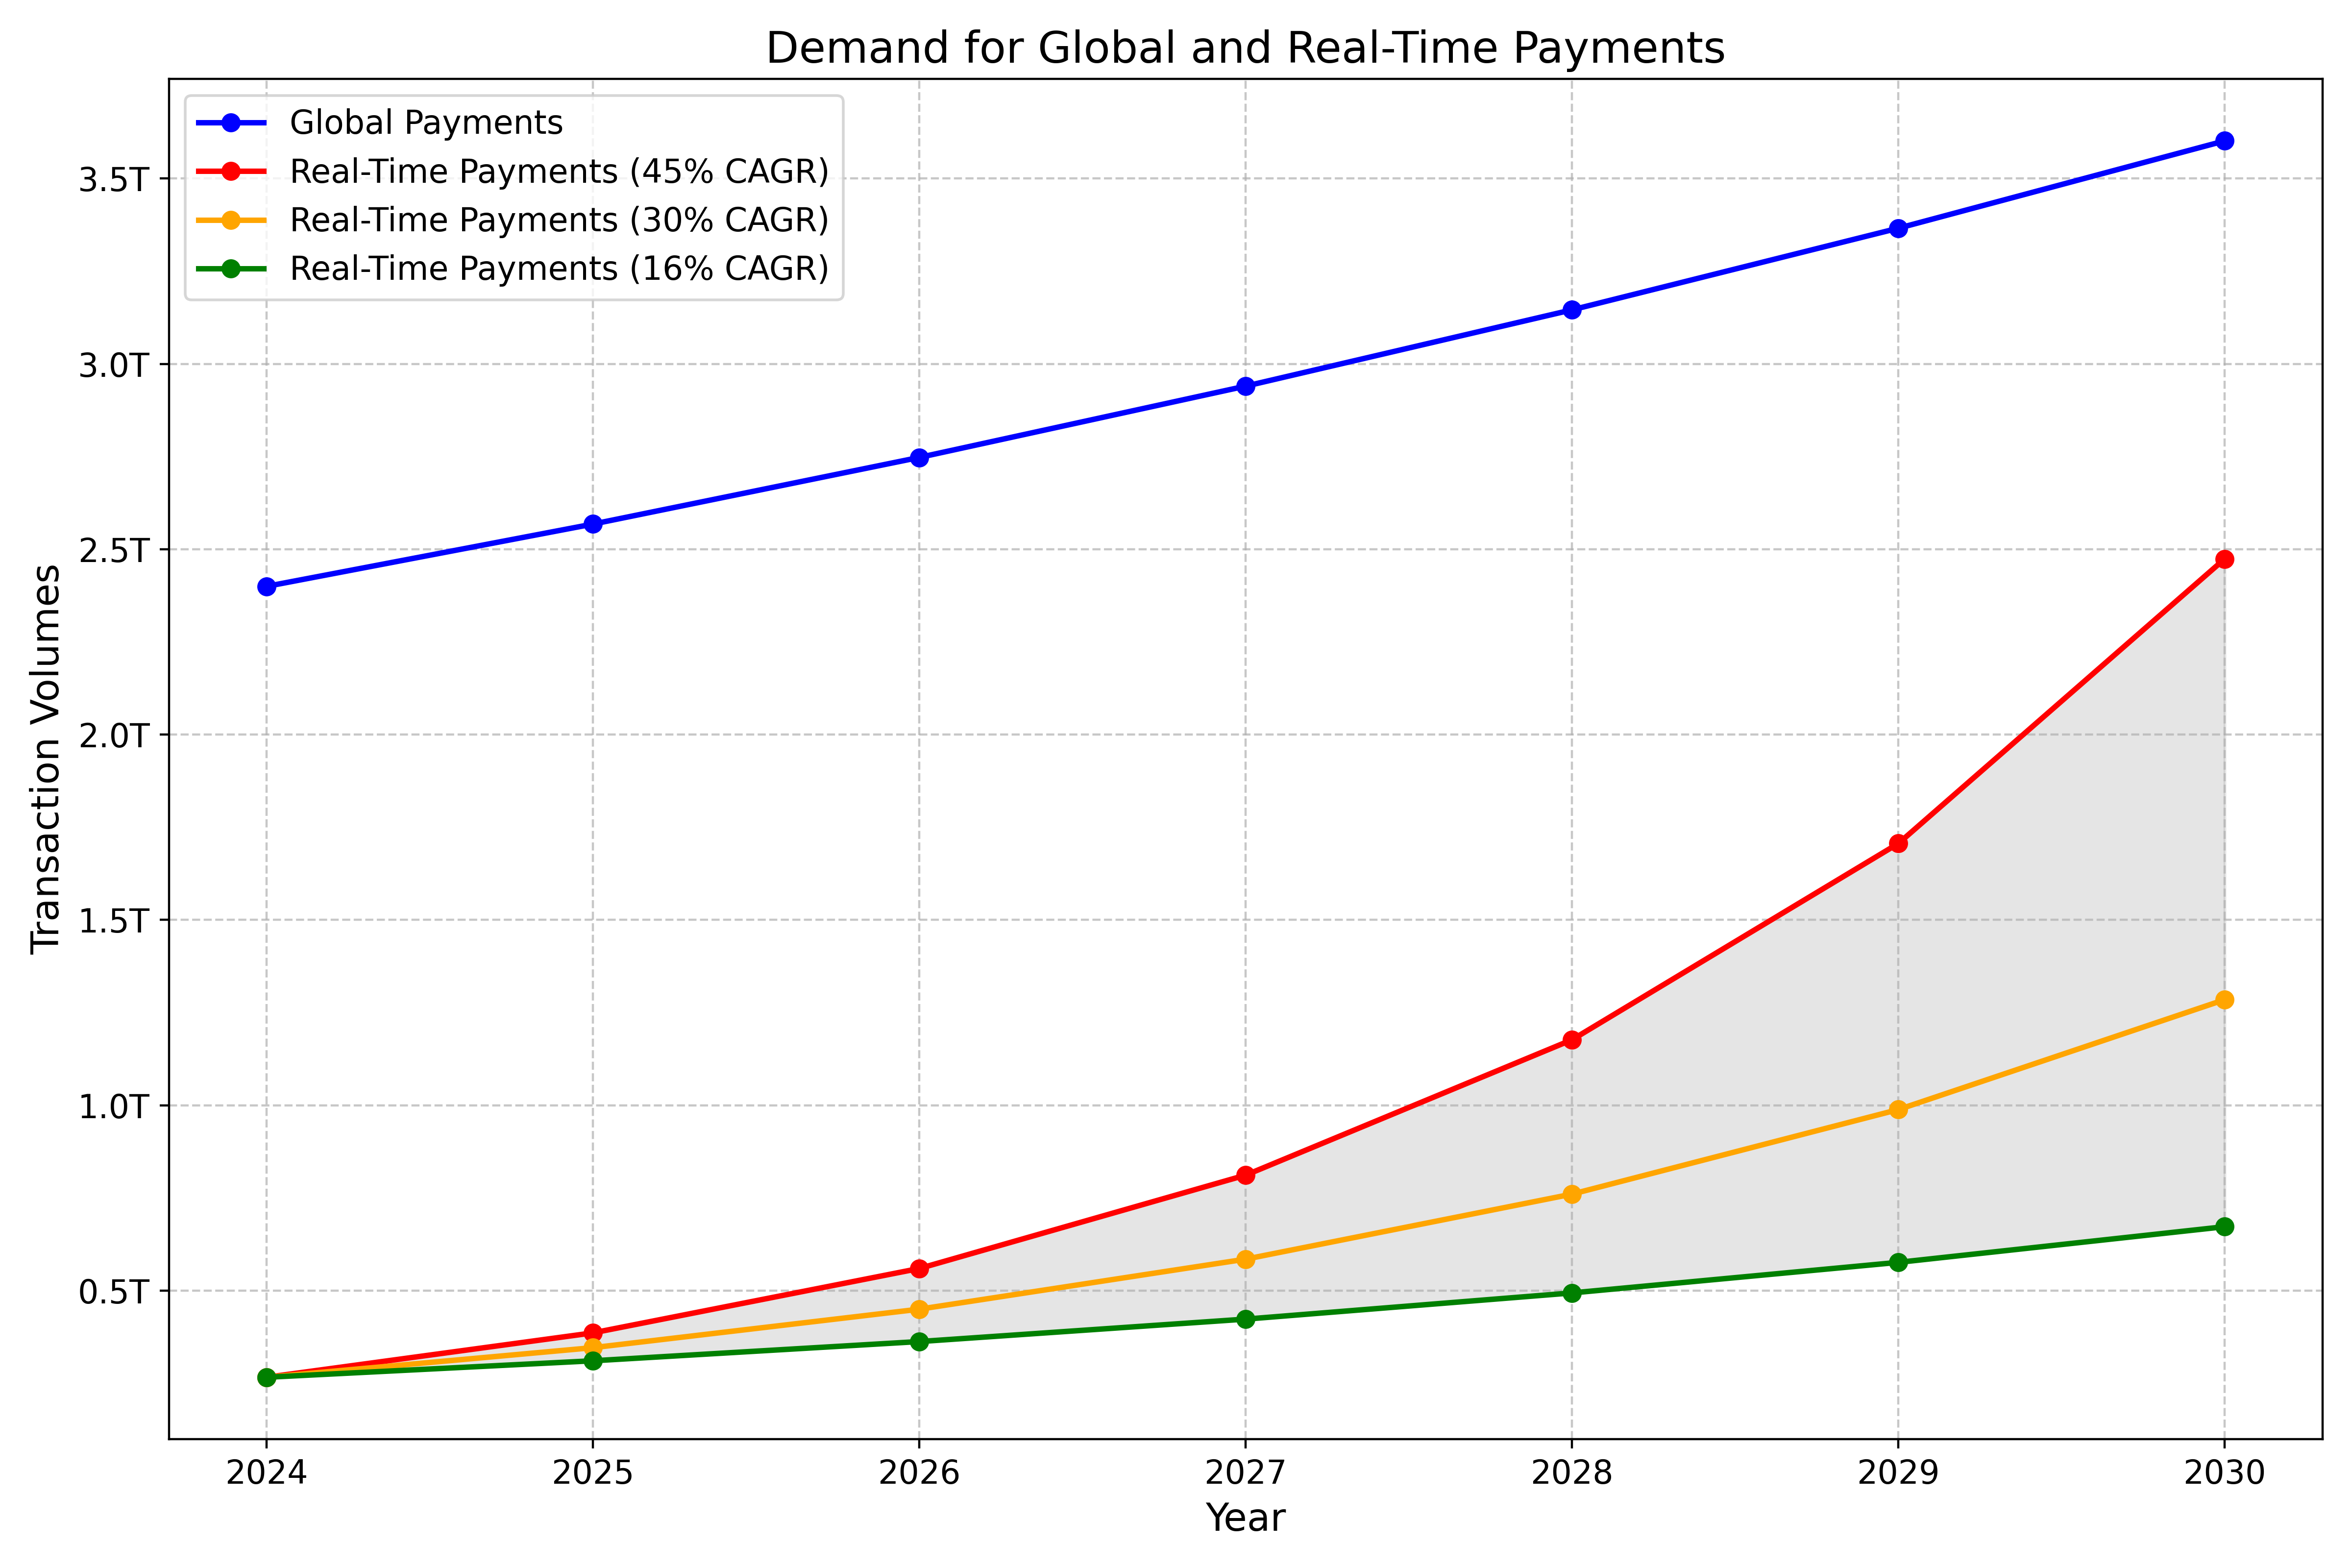

The Python source for this figure:
'''
Framework: 
- Global payment revenues are expected to grow by 7% annually to 3.2T by 2027 (McKinsey, 2023)
- Global real-time payments climbed to a new record high in 2023, reaching 266.2B transactions (ACI Worldwide, 2023)
- Global real-time payments are expected to grow by 16.7% annually to 575.1B transactions by 2028 (ACI Worldwide, 2023)
'''

import matplotlib.pyplot as plt
from matplotlib.ticker import FuncFormatter

# Revenue Growth Function
def revenue_growth(volume, cagr, years):
    revenue = [volume]
    for i in range(1, years):
        revenue.append(revenue[i - 1] * (1 + cagr))
    return revenue

# Formatter function to convert large numbers to human-readable format
def trillions(x, pos):
    'The two args are the value and tick position'
    return '%1.1fT' % (x * 1e-12)

# Projected Years
years = [2024, 2025, 2026, 2027, 2028, 2029, 2030]

# Global Payment Revenue (GPR)
gpr_2023_tx_volume = 2.4e+12 # 2.4T transactions
gpr_cagr = 0.07  # 7% CAGR
gpr_projections = revenue_growth(gpr_2023_tx_volume, gpr_cagr, len(years))

# Real-Time Payments (RTP)
rtp_2023_tx_volume = 266.2e+09 # 266.2B transactions
rtp_cagr = 0.167  # 16.7% CAGR
rtp_projections_0 = revenue_growth(rtp_2023_tx_volume, rtp_cagr, len(years))

# Scenario 1: RTP growth of 30%
rtp_cagr_scenario1 = 0.30  # 30% CAGR
rtp_projections_1 = revenue_growth(rtp_2023_tx_volume, rtp_cagr_scenario1, len(years))

# Scenario 2: RTP growth of 45%
rtp_cagr_scenario2 = 0.45  # 45% CAGR
rtp_projections_2 = revenue_growth(rtp_2023_tx_volume, rtp_cagr_scenario2, len(years))

# Plotting the projections
fig, ax = plt.subplots(figsize=(12, 8))

# # Set background color
# fig.patch.set_facecolor('#F2F9F9')
# ax.set_facecolor('#F2F9F9')

# Plot GPR
ax.plot(years, gpr_projections, label='Global Payments', marker='o', color='blue', linewidth=2)

# Plot RTP scenarios
ax.plot(years, rtp_projections_2, label='Real-Time Payments (45% CAGR)', marker='o', color='red', linewidth=2)
ax.plot(years, rtp_projections_1, label='Real-Time Payments (30% CAGR)', marker='o', color='orange', linewidth=2)
ax.plot(years, rtp_projections_0, label='Real-Time Payments (16% CAGR)', marker='o', color='green', linewidth=2)

# Fill between RTP scenarios
ax.fill_between(years, rtp_projections_0, rtp_projections_2, color='gray', alpha=0.2)

# Adding labels and title
ax.set_xlabel('Year', fontsize=14)
ax.set_ylabel('Transaction Volumes', fontsize=14)
ax.set_title('Demand for Global and Real-Time Payments', fontsize=16)
ax.legend(loc='upper left', fontsize=12)
ax.grid(True, linestyle='--', alpha=0.7)

# Format the y-axis to human-readable format
formatter = FuncFormatter(trillions)
ax.yaxis.set_major_formatter(formatter)

# Improve font and style
plt.xticks(fontsize=12)
plt.yticks(fontsize=12)
plt.tight_layout()

# Save the figure
plt.savefig('market_opportunity.png', dpi=400)

# Display the plot
plt.show()
